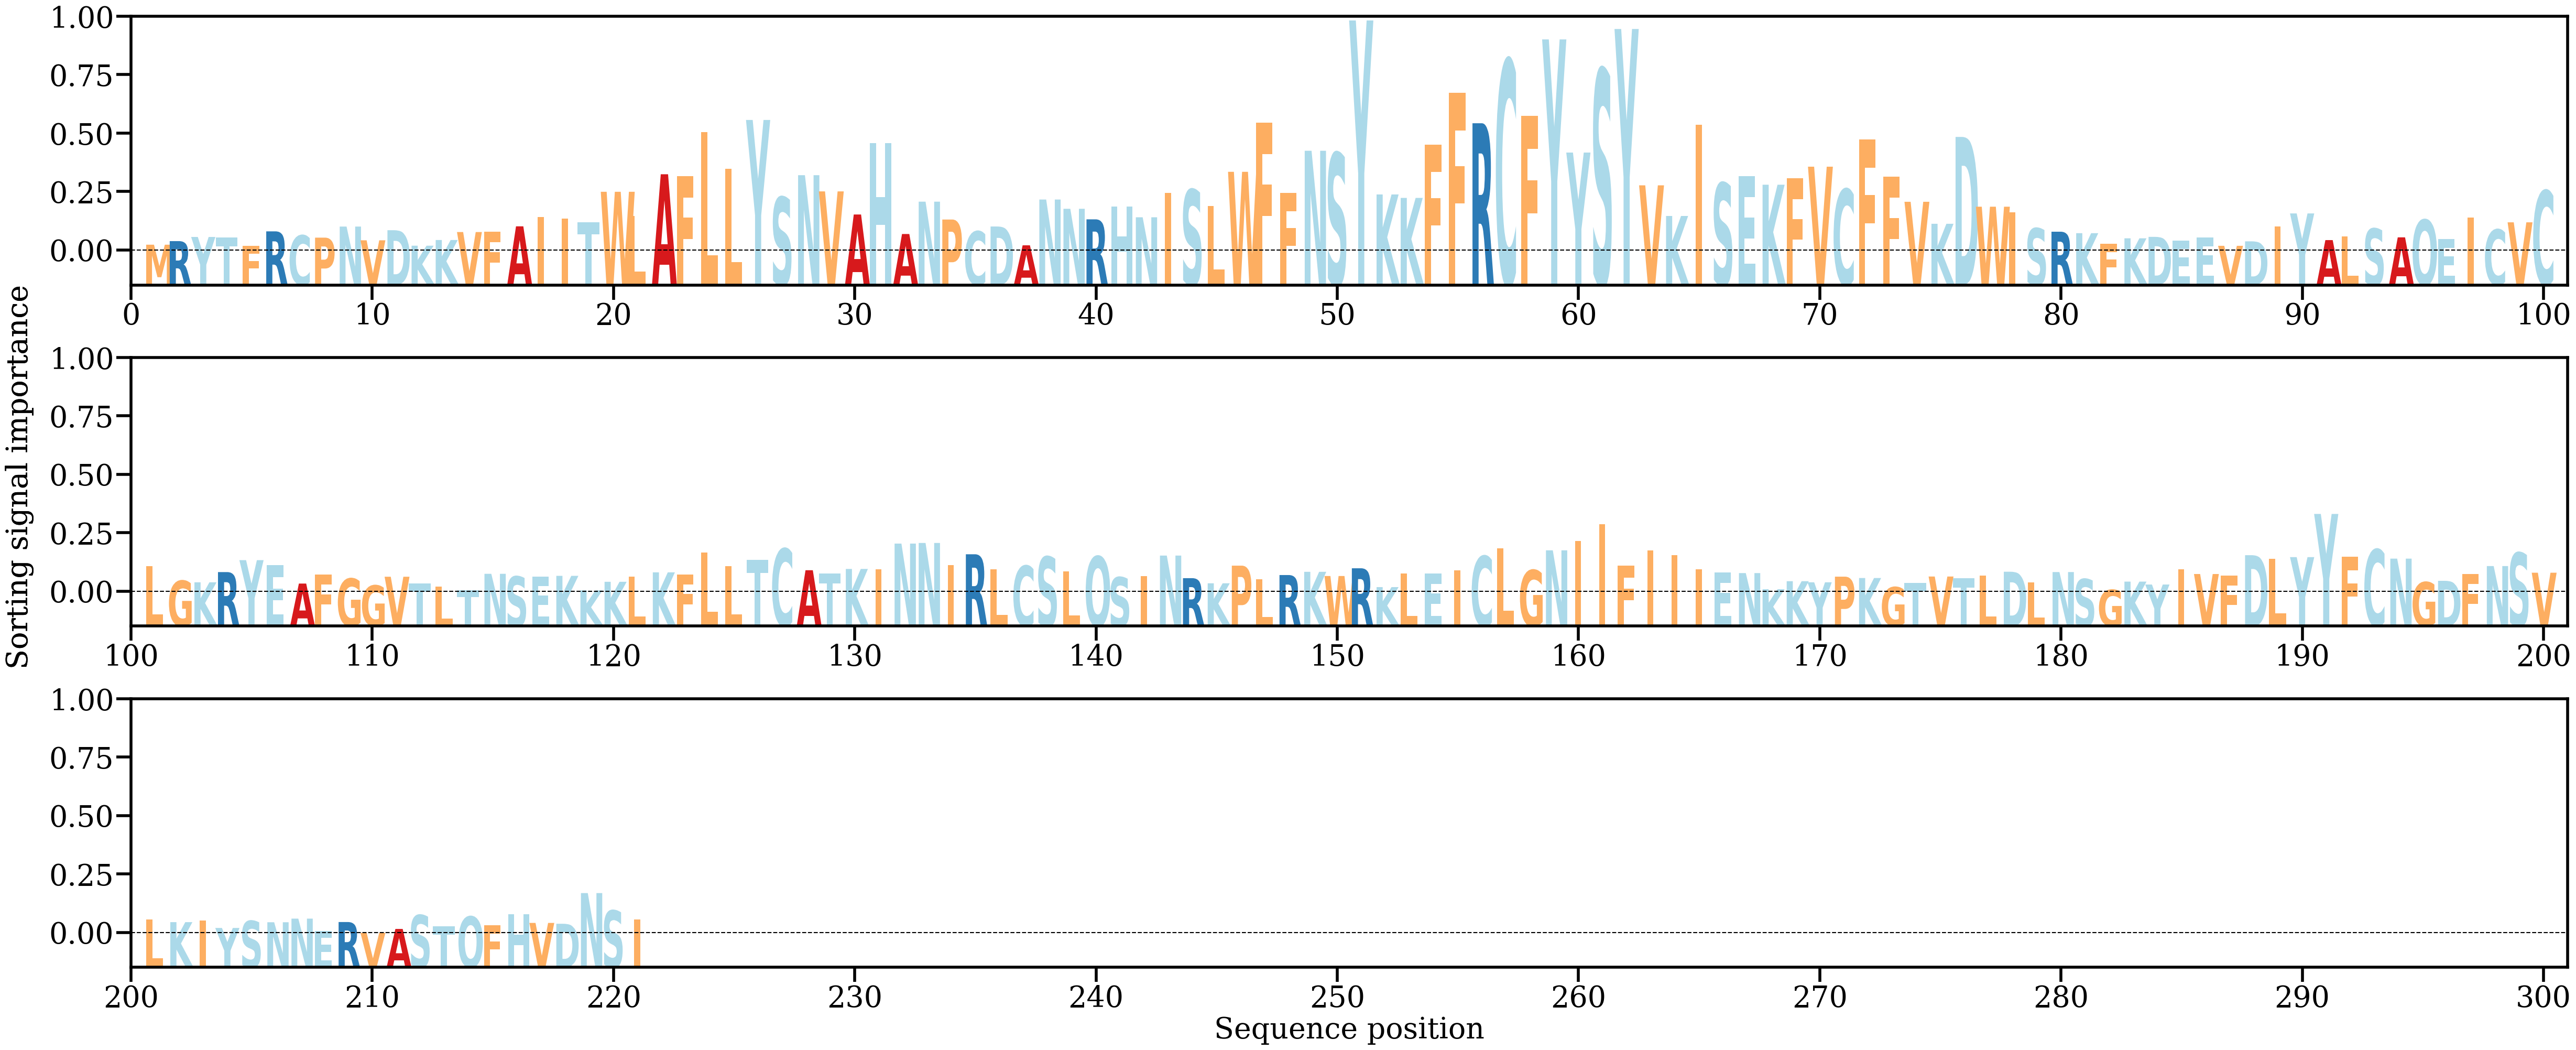

The data file committed next to this chart (first rows):
AA, Alpha
M, [0.00122818]
R, [0.00162036]
Y, [0.00207324]
T, [0.00203375]
F, [0.0010865]
R, [0.00268499]
C, [0.00224492]
P, [0.00199851]
N, [0.00320907]
V, [0.00170843]
D, [0.00281012]
K, [0.00112032]
K, [0.00174111]
V, [0.00261079]
F, [0.00263549]
A, [0.00323398]
I, [0.00422542]
I, [0.00408602]
T, [0.00368271]
W, [0.00700513]
L, [0.00435607]
A, [0.00891817]
F, [0.00870139]
L, [0.01351724]
L, [0.00954096]
Y, [0.01484492]
S, [0.00641847]
N, [0.00881689]
V, [0.00704797]
A, [0.00452565]
H, [0.01231065]
A, [0.00239582]
N, [0.00592667]
P, [0.00397631]
C, [0.00268332]
D, [0.00321574]
A, [0.00116177]
N, [0.00615972]
N, [0.00514779]
R, [0.00399569]
H, [0.00540131]
N, [0.00422182]
I, [0.00685385]
S, [0.00723557]
L, [0.00545805]
W, [0.009185]
F, [0.01456071]
F, [0.00686197]
N, [0.01148137]
S, [0.01123032]
Y, [0.025706]
K, [0.00671287]
K, [0.00633642]
F, [0.01213861]
F, [0.01780704]
R, [0.01448653]
C, [0.02138419]
F, [0.0153032]
Y, [0.02363719]
Y, [0.01128629]
... 161 more rows
